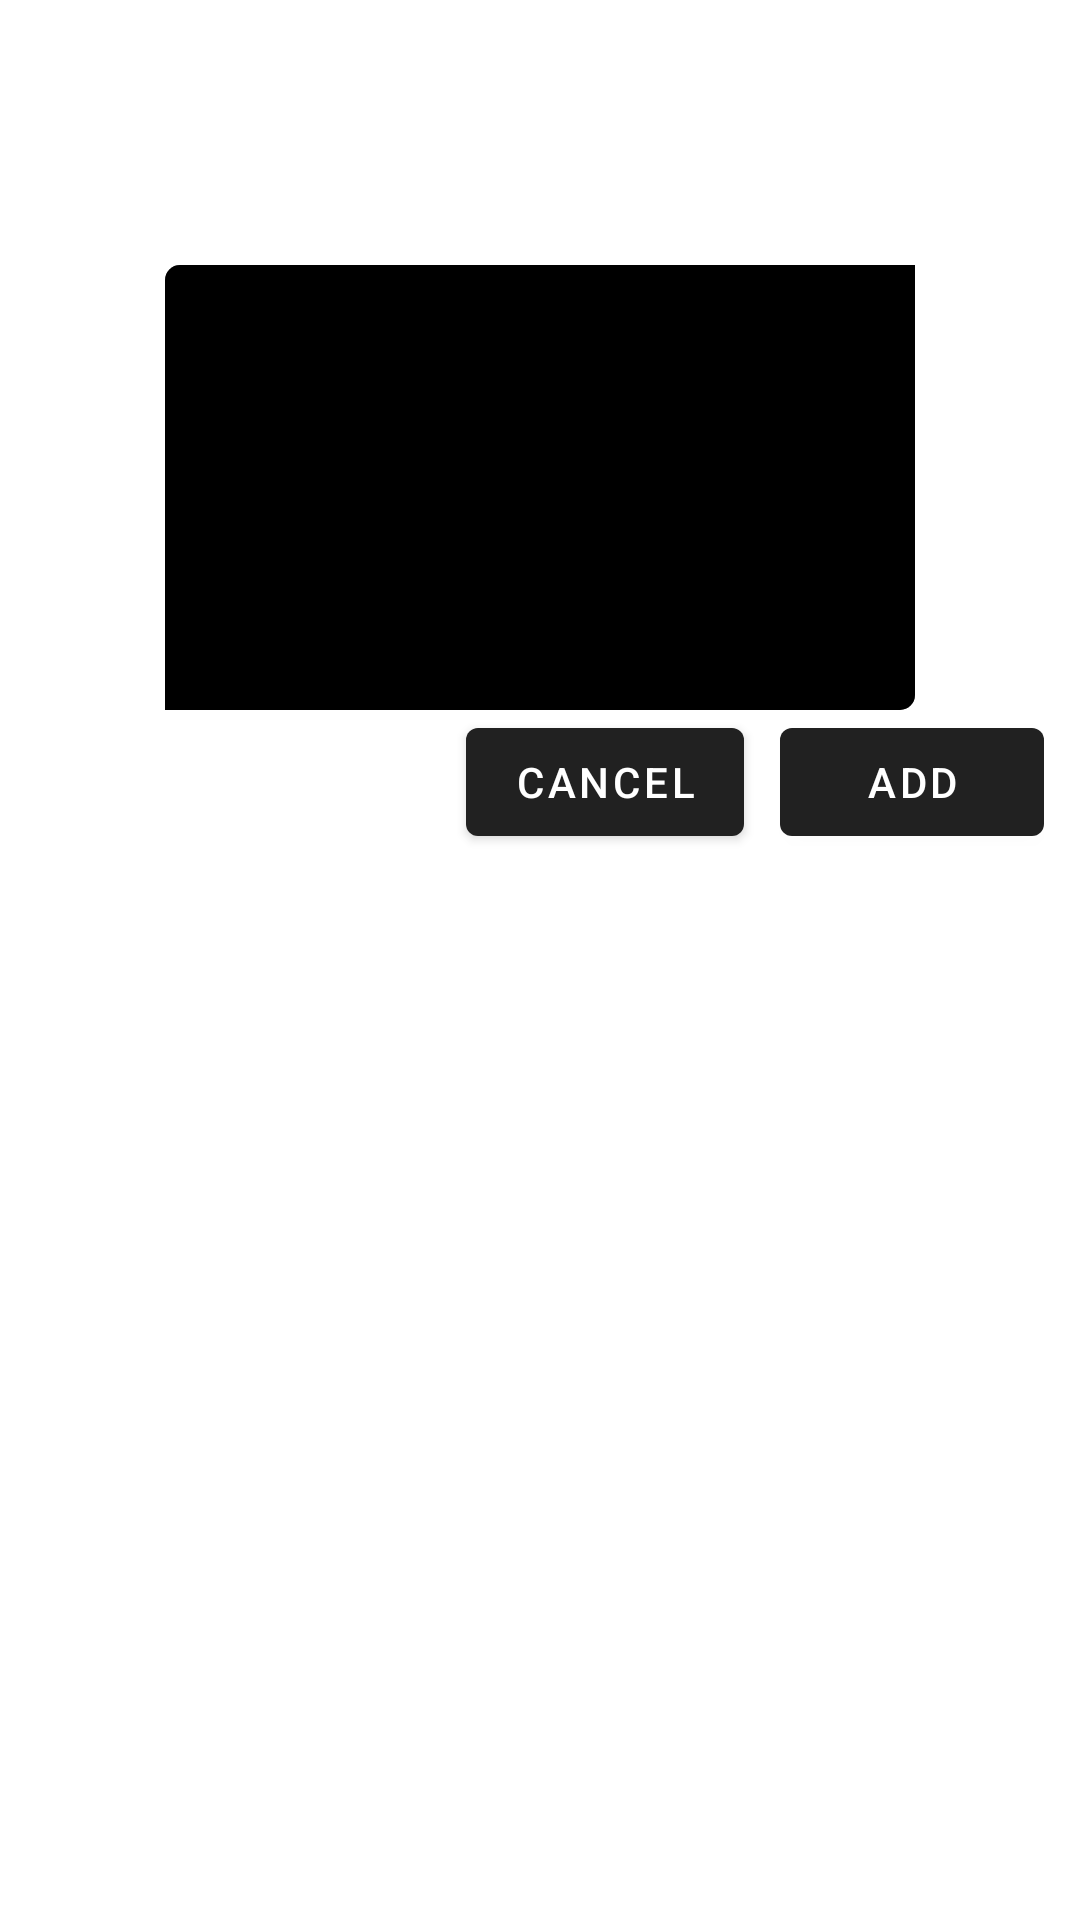

The Android layout XML behind this screen, and the referenced resources:
<!-- AndroidManifest.xml: application theme NoActionBar -->
<!-- res/layout/dialog_add_marker.xml -->
<?xml version="1.0" encoding="utf-8"?>
<androidx.constraintlayout.widget.ConstraintLayout
    xmlns:android="http://schemas.android.com/apk/res/android"
    xmlns:app="http://schemas.android.com/apk/res-auto"
    android:layout_width="match_parent"
    android:layout_height="wrap_content"
    android:theme="@style/Theme.MaterialComponents.DayNight.DarkActionBar"
    android:padding="@dimen/padding_small">

    <TextView
        android:id="@+id/dialog_add_marker_title"
        android:layout_width="match_parent"
        android:layout_height="wrap_content"
        app:layout_constraintTop_toTopOf="parent"
        app:layout_constraintStart_toStartOf="parent"
        android:text="@string/add_marker_title"
        android:textColor="@color/white"
        android:textSize="@dimen/text_medium"/>

    <TextView
        android:id="@+id/dialog_add_marker_desc"
        android:layout_width="match_parent"
        android:layout_height="wrap_content"
        android:layout_marginTop="@dimen/margin_small"
        app:layout_constraintStart_toStartOf="parent"
        app:layout_constraintTop_toBottomOf="@+id/dialog_add_marker_title"
        android:text="@string/add_marker_desc"
        android:textAlignment="textStart"
        android:textSize="@dimen/text_regular"
        android:textColor="@color/white"/>

    <com.google.android.material.textfield.TextInputLayout
        android:id="@+id/dialog_add_place_input_layout"
        android:layout_width="250dp"
        android:layout_height="wrap_content"
        app:layout_constraintStart_toStartOf="parent"
        app:layout_constraintTop_toBottomOf="@+id/dialog_add_marker_desc"
        app:layout_constraintEnd_toEndOf="parent"
        style="@style/TextInput"
        app:boxStrokeColor="@color/yellow_bg_light"
        app:hintEnabled="false"
        app:errorEnabled="false"
        app:errorIconDrawable="@null">

        <com.google.android.material.textfield.TextInputEditText
            android:id="@+id/dialog_add_place_input"
            android:layout_width="match_parent"
            android:layout_height="wrap_content"
            android:backgroundTint="@color/black"
            android:gravity="top"
            android:inputType="textMultiLine"
            android:lines="8"
            android:maxLength="600"
            android:textCursorDrawable="@null"
            android:textSize="@dimen/text_small" />
    </com.google.android.material.textfield.TextInputLayout>

    <com.google.android.material.button.MaterialButton
        android:id="@+id/dialog_add_place_add_button"
        android:layout_width="wrap_content"
        android:layout_height="wrap_content"
        app:layout_constraintEnd_toEndOf="parent"
        app:layout_constraintTop_toBottomOf="@+id/dialog_add_place_input_layout"
        android:text="@string/dialog_button_add"
        android:textColor="@color/white"/>

    <com.google.android.material.button.MaterialButton
        android:id="@+id/dialog_add_place_cancel_button"
        android:layout_width="wrap_content"
        android:layout_height="wrap_content"
        android:layout_marginEnd="@dimen/margin_small"
        app:layout_constraintEnd_toStartOf="@+id/dialog_add_place_add_button"
        app:layout_constraintTop_toBottomOf="@+id/dialog_add_place_input_layout"
        android:text="@string/dialog_button_cancel"
        android:textColor="@color/white"/>

</androidx.constraintlayout.widget.ConstraintLayout>
<!-- resources referenced by this layout -->
<resources>
  <color name="black">#000000</color>
  <color name="white">#FFFFFF</color>
  <color name="yellow_bg_light">#FEF3E2</color>
  <dimen name="margin_small">12dp</dimen>
  <dimen name="padding_small">12dp</dimen>
  <dimen name="text_medium">28sp</dimen>
  <dimen name="text_regular">20sp</dimen>
  <dimen name="text_small">12sp</dimen>
  <string name="add_marker_desc">Write about this marker</string>
  <string name="add_marker_title">Add marker</string>
  <string name="dialog_button_add">add</string>
  <string name="dialog_button_cancel" tools:ignore="ButtonCase">Cancel</string>
  <style name="TextInput" parent="Widget.MaterialComponents.TextInputLayout.OutlinedBox">
          <item name="boxCornerRadiusBottomStart">0dp</item>
          <item name="boxCornerRadiusTopStart">5dp</item>
          <item name="boxCornerRadiusTopEnd">0dp</item>
          <item name="boxCornerRadiusBottomEnd">5dp</item>
          <item name="boxBackgroundColor">@color/white</item>
  
          <item name="boxStrokeColor">#eeeeee</item>
  
          <item name="hintTextAppearance">@style/HintText</item>
          <item name="errorTextAppearance">@style/ErrorText</item>
  
          <item name="colorControlActivated">@color/blue_active</item>
  
      </style>
  <style name="NoActionBar" parent="Theme.MaterialComponents.DayNight.NoActionBar">
          <item name="colorPrimaryDark">@color/black</item>
          <item name="colorAccent">@color/black</item>
          <item name="colorPrimary">@color/l_gray</item>
      </style>
  <style name="HintText" parent="TextAppearance.AppCompat">
          <item name="boxStrokeColor">@color/blue_active</item>
          <item name="android:textColorHint">@color/black</item>
  
      </style>
  <style name="ErrorText" parent="TextAppearance.AppCompat">
          <item name="android:textColor">@android:color/holo_red_light</item>
          <item name="android:textSize">12sp</item>
      </style>
  <color name="blue_active">#50BFEA</color>
  <color name="l_gray">#424242</color>
</resources>
